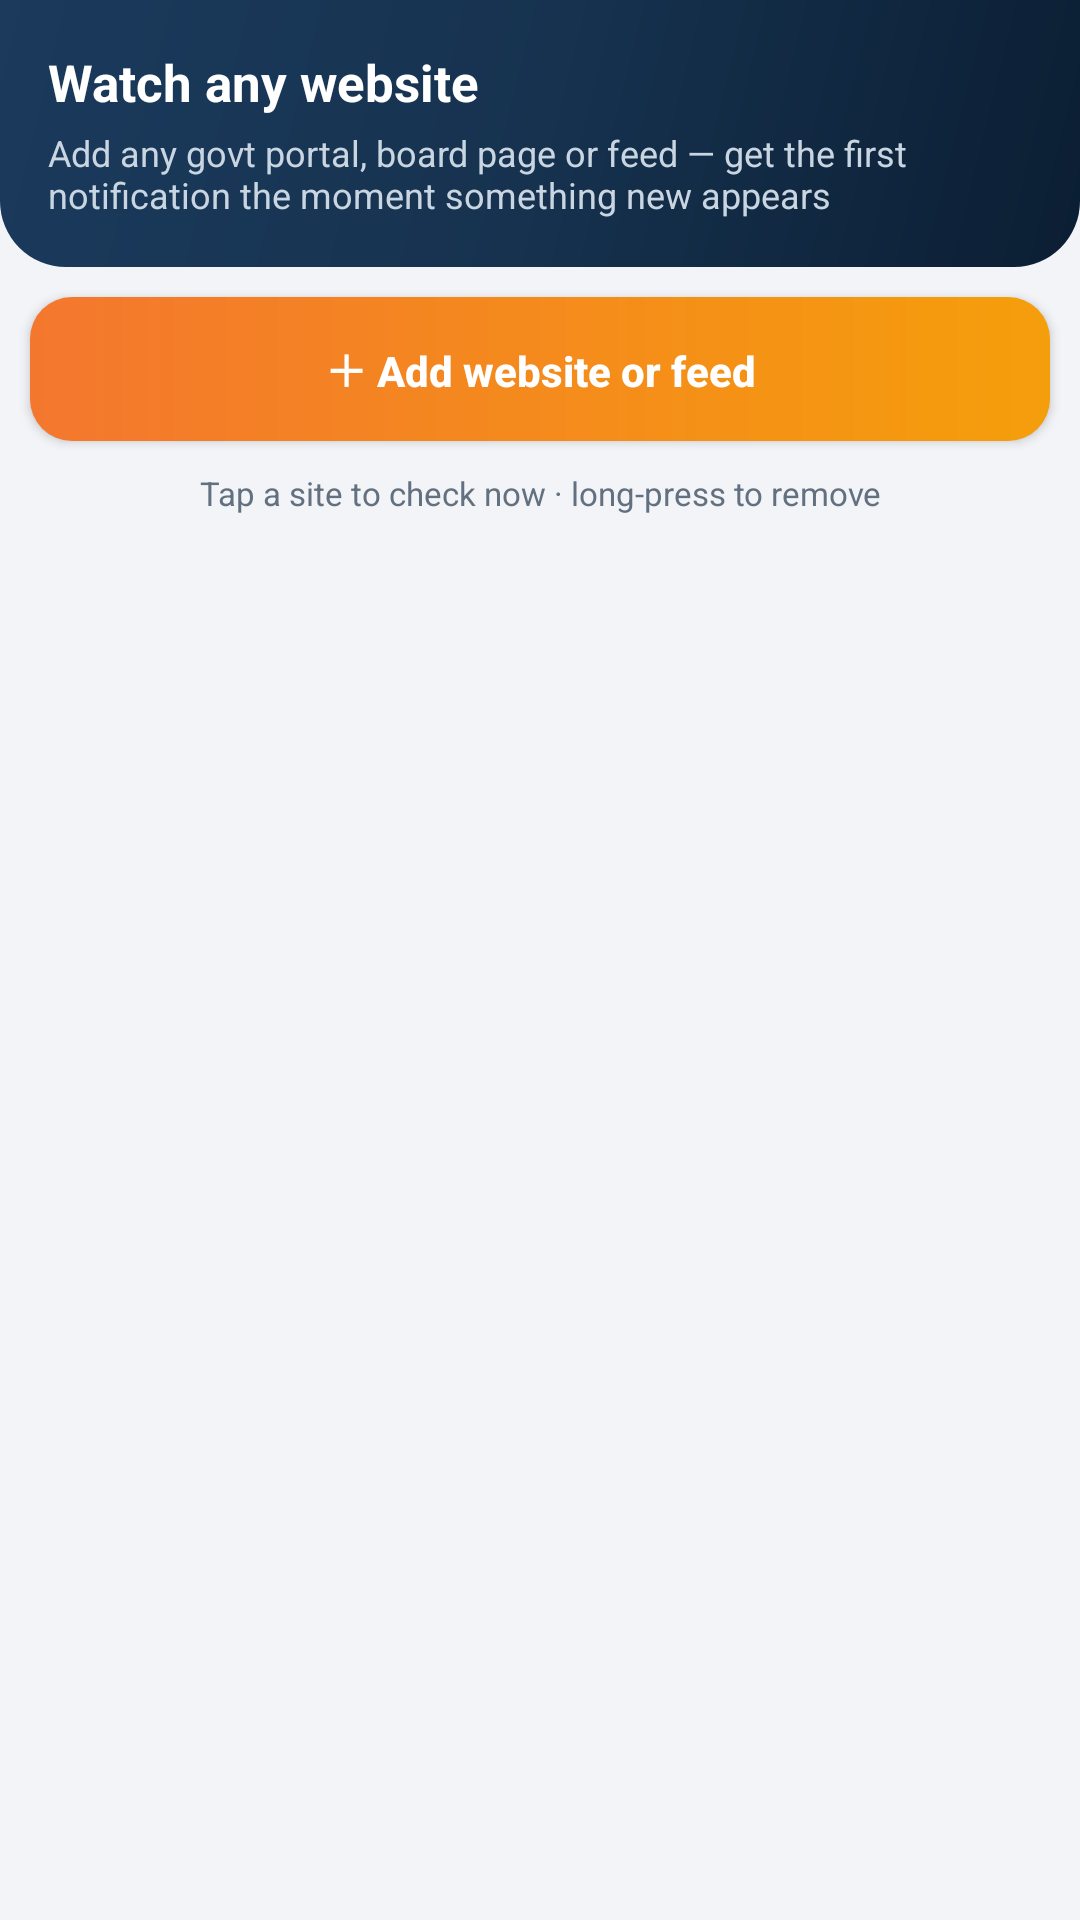

Here is an Android app screen rendered from its layout file. Give the layout XML and the strings, colors and styles it references.
<!-- AndroidManifest.xml: application theme AppTheme -->
<!-- res/layout/watch_header.xml -->
<?xml version="1.0" encoding="utf-8"?>
<LinearLayout xmlns:android="http://schemas.android.com/apk/res/android"
    android:layout_width="match_parent" android:layout_height="wrap_content"
    android:orientation="vertical">

    <LinearLayout android:layout_width="match_parent" android:layout_height="wrap_content"
        android:orientation="vertical" android:background="@drawable/bg_header"
        android:padding="16dp">
        <TextView android:layout_width="match_parent" android:layout_height="wrap_content"
            android:text="@string/watch_header_title" android:textSize="17sp"
            android:textStyle="bold" android:textColor="#FFFFFF"/>
        <TextView android:layout_width="match_parent" android:layout_height="wrap_content"
            android:text="@string/watch_header_sub" android:textSize="12sp"
            android:textColor="#C9D6E2" android:layout_marginTop="4dp"/>
    </LinearLayout>

    <Button android:id="@+id/watch_add" android:textAllCaps="false" android:layout_width="match_parent"
        android:layout_height="wrap_content" android:text="@string/watch_add_btn"
        android:textColor="#FFFFFF" android:textSize="14sp" android:textStyle="bold"
        android:background="@drawable/bg_add_button" android:layout_margin="10dp"
        android:padding="12dp"/>

    <TextView android:layout_width="match_parent" android:layout_height="wrap_content"
        android:text="@string/watch_hint" android:textSize="11sp"
        android:textColor="@color/text_sub" android:gravity="center"
        android:paddingBottom="6dp"/>
</LinearLayout>
<!-- resources referenced by this layout -->
<resources>
  <color name="text_sub">#63707F</color>
  <!-- drawable bg_add_button (drawable) -->
  <?xml version="1.0" encoding="utf-8"?>
  <shape xmlns:android="http://schemas.android.com/apk/res/android" android:shape="rectangle">
      <gradient android:angle="0" android:startColor="@color/accent" android:endColor="#F59E0B"/>
      <corners android:radius="14dp"/>
  </shape>
  <!-- drawable bg_header (drawable) -->
  <?xml version="1.0" encoding="utf-8"?>
  <shape xmlns:android="http://schemas.android.com/apk/res/android" android:shape="rectangle">
      <gradient android:angle="315" android:startColor="#1B3A5C" android:centerColor="#16324F" android:endColor="#0B1E33"/>
      <corners android:bottomLeftRadius="22dp" android:bottomRightRadius="22dp"/>
  </shape>
  <string name="watch_add_btn">＋  Add website or feed</string>
  <string name="watch_header_sub">Add any govt portal, board page or feed — get the first notification the moment something new appears</string>
  <string name="watch_header_title">Watch any website</string>
  <string name="watch_hint">Tap a site to check now · long-press to remove</string>
  <style name="AppTheme" parent="android:Theme.Material.Light.NoActionBar">
          <item name="android:colorPrimary">@color/primary</item>
          <item name="android:colorPrimaryDark">@color/primary_dark</item>
          <item name="android:colorAccent">@color/accent</item>
          <item name="android:statusBarColor">@color/primary_dark</item>
          <item name="android:windowBackground">@color/bg</item>
          <item name="android:textColorPrimary">@color/text_main</item>
          <item name="android:textColorSecondary">@color/text_sub</item>
      </style>
  <color name="accent">#F4772E</color>
  <color name="primary">#16324F</color>
  <color name="primary_dark">#0E2236</color>
  <color name="bg">#F2F4F8</color>
  <color name="text_main">#1B2430</color>
</resources>
